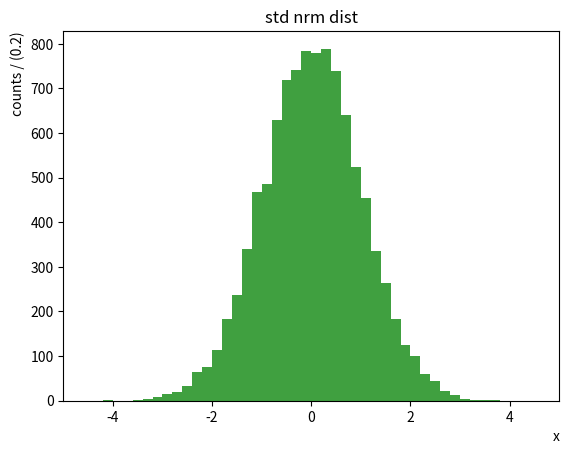

Python code for this plot:
import matplotlib.pyplot as plt

class histogrammer(object):

    def __init__(self, **kwargs):
        self.check_for = ('range','bins','color','histtype',
                          'label','facecolor','edgecolor','normed',
                          'cumulative','alpha','BLAH','nbins','title',
                          'xlabel','ylabel')
        for kwarg in self.check_for:
            self.setParameter(kwarg,kwargs)
        if hasattr(self, 'bins'):
            self.range = (self.bins[0], self.bins[-1])
            self.nbins = len(self.bins)-1
        if not hasattr(self, 'bins') and hasattr(self, 'nbins'):
            self.bins = self.nbins

    def setParameter(self, pname, kwargs):
        try:
            setattr(self, pname, kwargs[pname])
        except KeyError:
            pass

    def addToDict(self, pname, kwargs):
        try:
            kwargs[pname] = getattr(self, pname)
        except AttributeError:
            pass
        return kwargs

    def fillHist(self, data, columnName = None):
        possible_kwargs = self.check_for[0:self.check_for.index('BLAH')]
        kwargs = {}
        for pname in possible_kwargs:
            kwargs = self.addToDict(pname, kwargs)
        # self.fig = plt.figure()

        if columnName:
            data = data[columnName]

        if len(data) < 1:
            return None

        # print kwargs
        self.counts, self.h_bins, self.patches = plt.hist(data, **kwargs)

        if hasattr(self, 'range'):
            self.patches[0].axes.set_xlim( self.range )
        possible_setters = ('title', )
        for setter in possible_setters:
            try:
                getattr(self.patches[0].axes, 'set_{0}'.format(setter))(
                    getattr(self, setter))
            except AttributeError:
                pass
        if hasattr(self, 'xlabel'):
            self.patches[0].axes.set_xlabel(self.xlabel, ha='right',
                                            position = (1,1))
        if hasattr(self, 'ylabel'):
            bw = (self.range[1]-self.range[0])/float(self.nbins)
            self.patches[0].axes.set_ylabel(
                '{0} / ({1:.3g})'.format(self.ylabel, bw),
                ha='right', position = (1,1))

        return self.patches[0].axes.get_figure()

if __name__ == '__main__':
    import numpy as np
    import matplotlib as mpl

    data = np.random.normal(0, 1, 10000)

    histo = histogrammer(nbins=50, range=(-5,5), histtype='stepfilled',
                         color='g', alpha=0.75, xlabel='x',
                         ylabel='counts', title='std nrm dist')
    
    histo.fillHist(data)

    plt.show()
